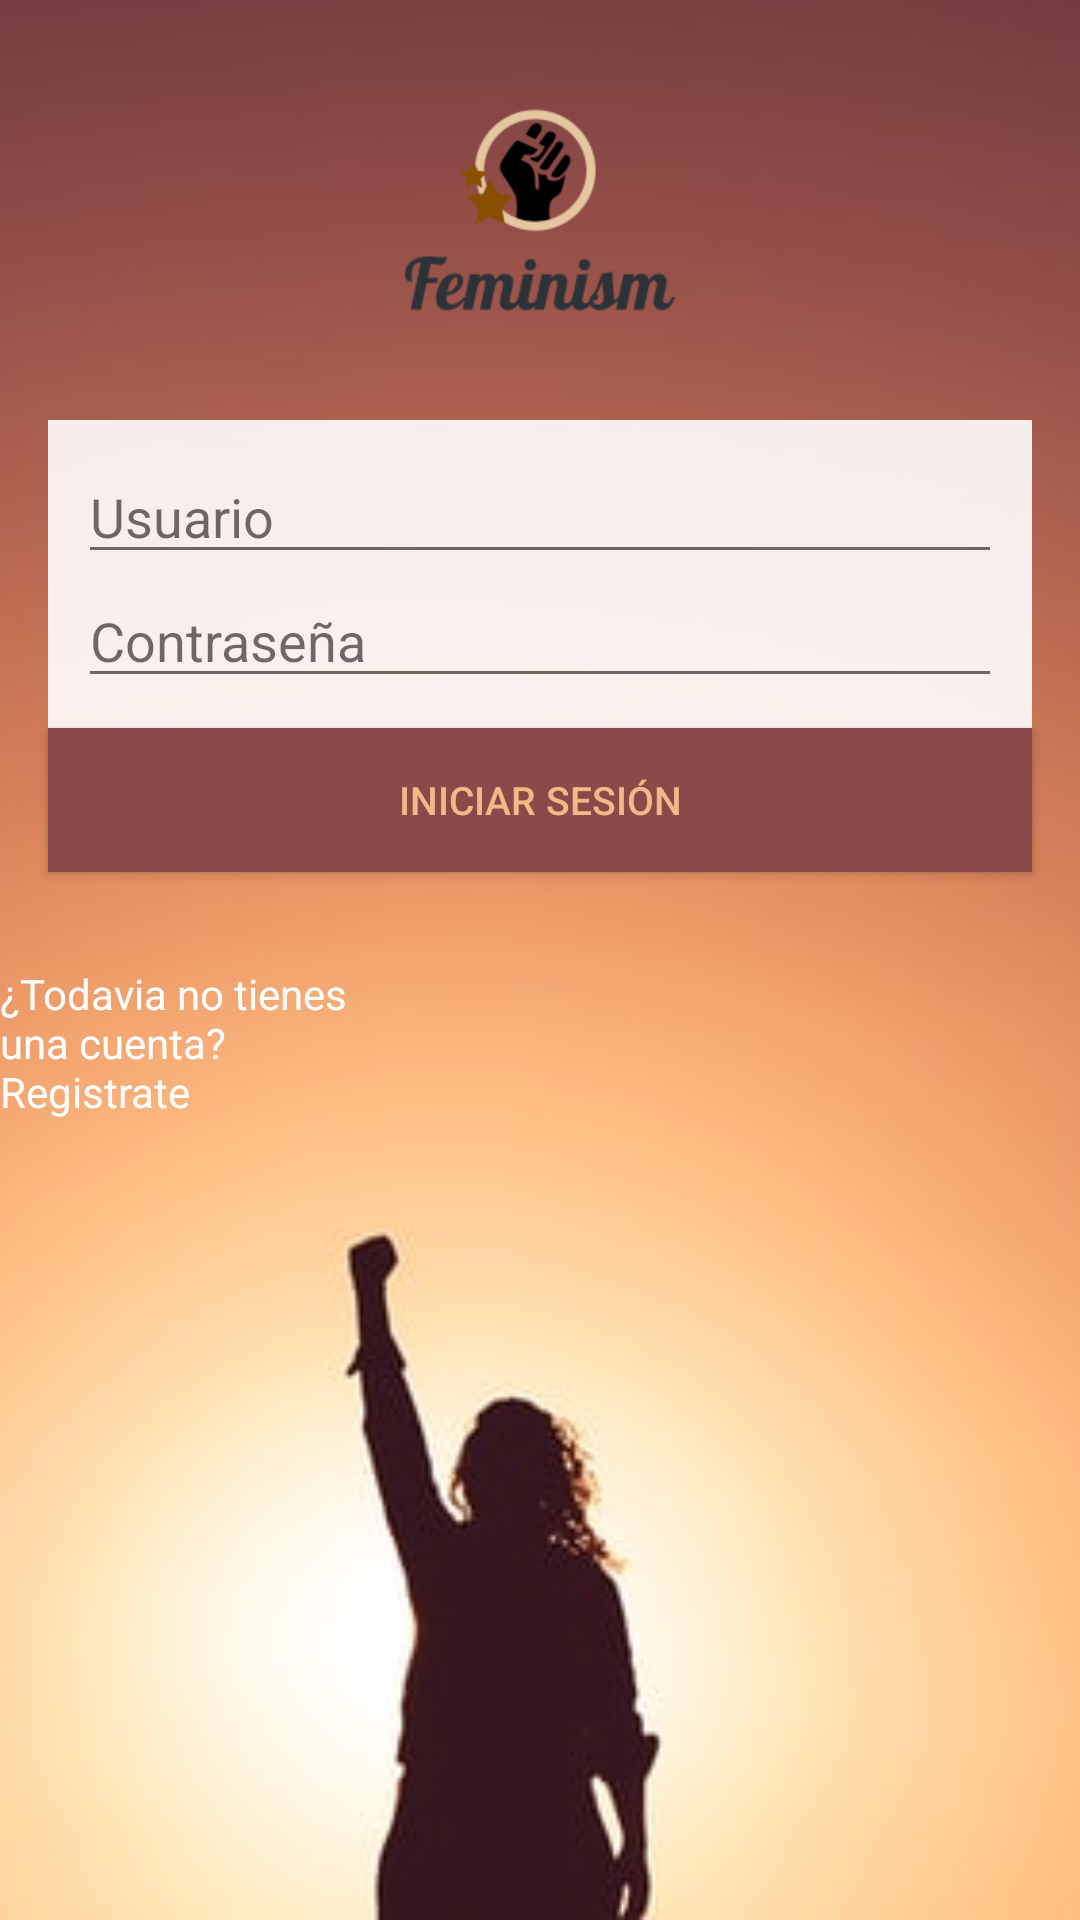

Here is an Android app screen rendered from its layout file. Give the layout XML and the strings, colors and styles it references.
<!-- AndroidManifest.xml: activity theme ActionBar -->
<!-- res/layout/activity_login.xml -->
<RelativeLayout xmlns:android="http://schemas.android.com/apk/res/android"
    xmlns:tools="http://schemas.android.com/tools"
    android:layout_width="match_parent"
    android:layout_height="match_parent">

    

    <ImageView
        android:layout_width="match_parent"
        android:layout_height="match_parent"
        android:scaleType="centerCrop"
        android:src="@drawable/feminismo">

    </ImageView>


    <ImageView
        android:id="@+id/imageView"
        android:layout_width="100dp"
        android:layout_height="100dp"
        android:layout_alignParentTop="true"
        android:layout_centerHorizontal="true"
        android:layout_marginTop="20dp"
        android:src="@drawable/logof" />



    <LinearLayout
        android:id="@+id/keysLayout"
        style="@style/AuthFieldContainer"
        android:layout_marginTop="20dp"
        android:layout_below="@id/imageView"
        android:alpha="0.9">


    <AutoCompleteTextView
                android:id="@+id/email"
                android:layout_width="match_parent"
                android:layout_height="wrap_content"
                android:hint="@string/username_hint"
                android:inputType="textEmailAddress"
                android:maxLines="1" />


            <EditText
                android:id="@+id/Contraseña"
                android:layout_width="match_parent"
                android:layout_height="wrap_content"
                android:hint="Contraseña"
                android:imeActionId="666"
                android:imeActionLabel="Custom"
                android:imeOptions="actionUnspecified"
                android:inputType="textPassword"
                android:maxLines="1"
                />


    </LinearLayout>


    <Button
        android:id="@+id/loginbutton"

        android:text="@string/LoginButton_text"
        android:layout_marginRight="@dimen/activity_horizontal_margin"
        android:layout_marginLeft="@dimen/activity_horizontal_margin"
        android:textSize="13sp"
        android:layout_below="@id/keysLayout"
        android:layout_height="wrap_content"
        android:layout_width="match_parent"
        android:background="@color/botones"
        android:textColor="@color/clarito" />


    <TextView
        android:id="@+id/mSignUpTextview"
        android:layout_width="wrap_content"
        android:layout_height="wrap_content"
        android:layout_below="@+id/loginbutton"
        android:layout_alignParentEnd="true"
        android:layout_marginTop="31dp"
        android:layout_marginEnd="240dp"
        android:clickable="true"
        android:text="@string/signup_text"
        android:textColor="@android:color/white" />

</RelativeLayout>
<!-- resources referenced by this layout -->
<resources>
  <color name="botones">#8C4949</color>
  <color name="clarito">#F2B988</color>
  <dimen name="activity_horizontal_margin">16dp</dimen>
  <!-- drawable feminismo: jpg bitmap (drawable-v24, 12718 bytes) -->
  <!-- drawable logof: png bitmap (drawable-v24, 9801 bytes) -->
  <string name="LoginButton_text">Iniciar sesión</string>
  <string name="signup_text">¿Todavia no tienes una cuenta? Registrate</string>
  <string name="username_hint">Usuario</string>
  <style name="AuthFieldContainer">
          <item name="android:layout_width">match_parent</item>
          <item name="android:layout_height">wrap_content</item>
          <item name="android:orientation">vertical</item>
          <item name="android:layout_below">@id/subtitle</item>
          <item name="android:layout_marginTop">@dimen/login_vertical_margin</item>
          <item name="android:layout_marginLeft">@dimen/activity_horizontal_margin</item>
          <item name="android:layout_marginRight">@dimen/activity_horizontal_margin</item>
          <item name="android:background">@android:color/white</item>
          <item name="android:paddingLeft">@dimen/login_horizontal_padding</item>
          <item name="android:paddingRight">@dimen/login_horizontal_padding</item>
          <item name="android:paddingTop">@dimen/login_vertical_padding</item>
          <item name="android:paddingBottom">@dimen/login_vertical_padding</item>
      </style>
  <style name="ActionBar" parent="Theme.MaterialComponents.DayNight">
          
          <item name="colorPrimary">@color/clarito</item>
          <item name="colorPrimaryVariant">@color/marronosc</item>
          <item name="colorOnPrimary">@color/clarito</item>
          
          <item name="colorSecondary">@color/botones</item>
          <item name="colorSecondaryVariant">@color/clarito</item>
          <item name="colorOnSecondary">@color/marronosc</item>
          
          <item name="android:statusBarColor" tools:targetApi="l">?attr/colorPrimaryVariant</item>
          
      </style>
  <dimen name="login_vertical_margin">32dp</dimen>
  <dimen name="login_horizontal_padding">10dp</dimen>
  <dimen name="login_vertical_padding">10dp</dimen>
  <color name="marronosc">#401B25</color>
</resources>
